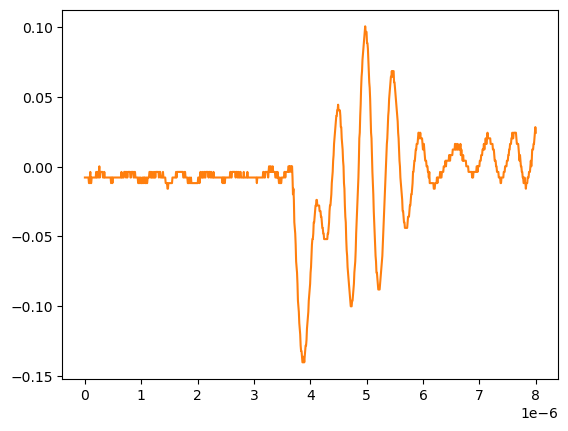

The table this chart was drawn from, first rows:
# KEYSIGHT TECHNOLOGIES, MSO-X 3024T, MY58262555, 07.30.2019051434
# time, 1
# 2024-09-12 15:46:29.712859
0.000000000000000000e+00, -7.778900000000000051e-03
8.008008008008007187e-09, -7.778900000000000051e-03
1.601601601601601437e-08, -7.778900000000000051e-03
2.402402402402402322e-08, -7.778900000000000051e-03
3.203203203203202875e-08, -7.778900000000000051e-03
4.004004004004003428e-08, -7.778900000000000051e-03
4.804804804804804643e-08, -7.778900000000000051e-03
5.605605605605605196e-08, -7.778900000000000051e-03
6.406406406406405750e-08, -7.778900000000000051e-03
7.207207207207206965e-08, -1.179900000000000046e-02
8.008008008008006856e-08, -1.179900000000000046e-02
8.808808808808808071e-08, -7.778900000000000051e-03
9.609609609609609286e-08, -3.758800000000000075e-03
1.041041041041040918e-07, -1.179900000000000046e-02
1.121121121121121039e-07, -1.179900000000000046e-02
1.201201201201201028e-07, -7.778900000000000051e-03
1.281281281281281150e-07, -7.778900000000000051e-03
1.361361361361361271e-07, -7.778900000000000051e-03
1.441441441441441393e-07, -7.778900000000000051e-03
1.521521521521521250e-07, -7.778900000000000051e-03
1.601601601601601371e-07, -7.778900000000000051e-03
1.681681681681681493e-07, -7.778900000000000051e-03
1.761761761761761614e-07, -7.778900000000000051e-03
1.841841841841841736e-07, -7.778900000000000051e-03
1.921921921921921857e-07, -7.778900000000000051e-03
2.002002002002001714e-07, -3.758800000000000075e-03
2.082082082082081836e-07, -7.778900000000000051e-03
2.162162162162161957e-07, -7.778900000000000051e-03
2.242242242242242079e-07, -3.758800000000000075e-03
2.322322322322322200e-07, -3.758800000000000075e-03
2.402402402402402057e-07, -7.778900000000000051e-03
2.482482482482482178e-07, -3.758800000000000075e-03
2.562562562562562300e-07, 2.613070000000000106e-04
2.642642642642642421e-07, -7.778900000000000051e-03
2.722722722722722543e-07, -3.758800000000000075e-03
2.802802802802802664e-07, -3.758800000000000075e-03
2.882882882882882786e-07, -3.758800000000000075e-03
2.962962962962962907e-07, -3.758800000000000075e-03
3.043043043043042499e-07, -3.758800000000000075e-03
3.123123123123122621e-07, -3.758800000000000075e-03
3.203203203203202742e-07, -7.778900000000000051e-03
3.283283283283282864e-07, -7.778900000000000051e-03
3.363363363363362985e-07, -7.778900000000000051e-03
3.443443443443443107e-07, -3.758800000000000075e-03
3.523523523523523228e-07, -7.778900000000000051e-03
3.603603603603603350e-07, -7.778900000000000051e-03
3.683683683683683471e-07, -7.778900000000000051e-03
3.763763763763763593e-07, -7.778900000000000051e-03
3.843843843843843714e-07, -7.778900000000000051e-03
3.923923923923923307e-07, -7.778900000000000051e-03
4.004004004004003428e-07, -7.778900000000000051e-03
4.084084084084083550e-07, -7.778900000000000051e-03
4.164164164164163671e-07, -7.778900000000000051e-03
4.244244244244243793e-07, -7.778900000000000051e-03
4.324324324324323914e-07, -7.778900000000000051e-03
4.404404404404404036e-07, -7.778900000000000051e-03
4.484484484484484157e-07, -7.778900000000000051e-03
4.564564564564564279e-07, -7.778900000000000051e-03
... 942 more rows
